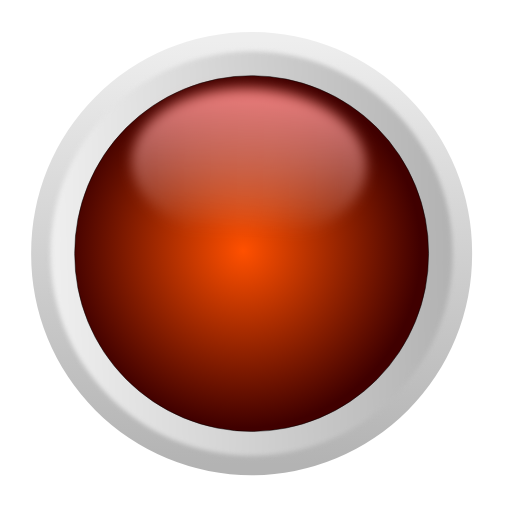
t = 0.00 s
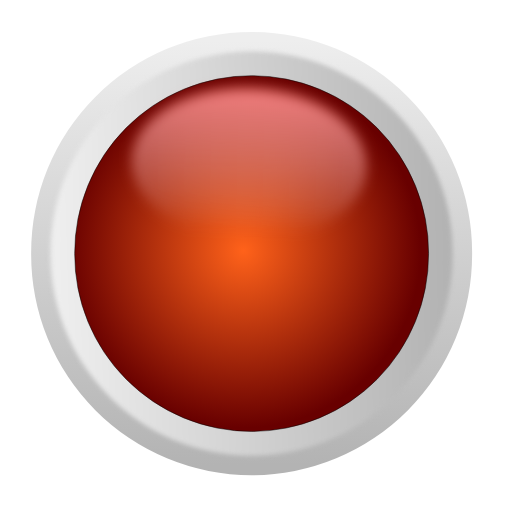
t = 0.38 s
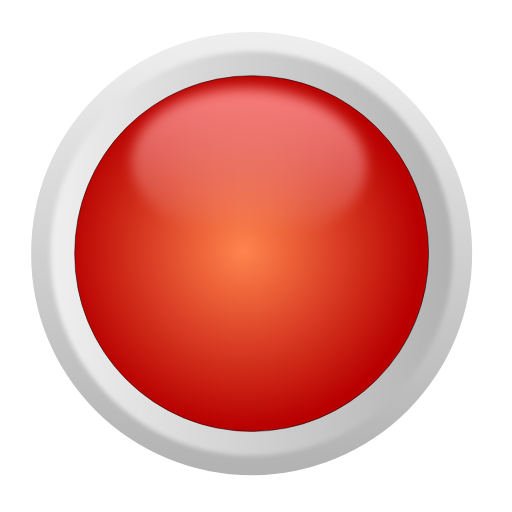
t = 1.13 s
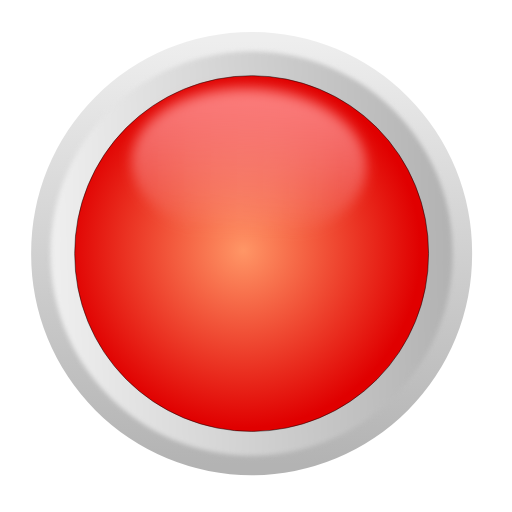
t = 1.50 s
t = 1.88 s: frame unchanged from t = 1.13 s, image omitted
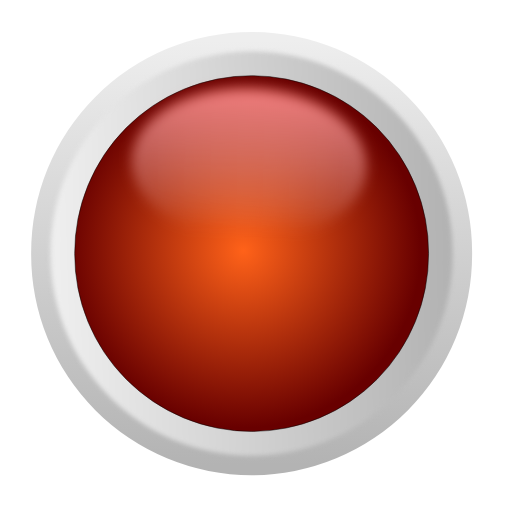
t = 2.63 s

The animated SVG that drew these frames (rendered in a browser with its animation timeline set to each time). Animation: 2 SMIL elements (animate=2); one cycle of 3.00 s, repeats indefinitely.

<?xml version="1.0" encoding="UTF-8" standalone="no"?>
<svg
  xmlns="http://www.w3.org/2000/svg"
  xmlns:sodipodi="http://sodipodi.sourceforge.net/DTD/sodipodi-0.dtd"
  xmlns:xlink="http://www.w3.org/1999/xlink"
  xmlns:svg="http://www.w3.org/2000/svg" id="svg2" sodipodi:docname="button.svg" viewBox="0 0 500 500" version="1.1">
  <defs id="defs4">
    <linearGradient id="linearGradient3799">
      <stop id="stop3801" stop-color="#eeeeee" offset="0" />
      <stop id="stop3803" stop-color="#b3b3b3" offset="1" />
    </linearGradient>
    <filter id="filter3847" color-interpolation-filters="sRGB">
      <feGaussianBlur id="feGaussianBlur3849" stdDeviation="3.5428571"  />
    </filter>
    <filter id="filter3925"  color-interpolation-filters="sRGB">
      <feGaussianBlur id="feGaussianBlur3927" stdDeviation="9.8027192"  />
    </filter>
    <linearGradient id="linearGradient3935" y2="849.44" xlink:href="#linearGradient3799" gradientUnits="userSpaceOnUse" x2="466.45" y1="167.58" x1="472.81"  />
    <linearGradient id="linearGradient3937" y2="505.03" xlink:href="#linearGradient3799" gradientUnits="userSpaceOnUse" x2="791.04" y1="497.12" x1="106.1"  />
    <radialGradient id="radialGradient3939" gradientUnits="userSpaceOnUse" cy="503.7" cx="431.97" r="354.79" >
      <stop id="stop3757" stop-color="#ff5000" offset="0">
        <animate attributeName="stop-color" values="#ff5000; #ff9666; #ff5000;" dur="3s" repeatCount="indefinite" />
      </stop>
      <stop id="stop3759" stop-color="#400000" offset="1">
        <animate attributeName="stop-color" values="#400000; #e00000; #400000;" dur="3s" repeatCount="indefinite" />
      </stop>
    </radialGradient>
    <linearGradient id="linearGradient3947" y2="478.6" gradientUnits="userSpaceOnUse" x2="1410.2" y1="228.08" x1="1410.5" >
      <stop id="stop3893" stop-color="#ff8080" offset="0" />
      <stop id="stop3895" stop-color="#ffd5d5" stop-opacity="0" offset="1" />
    </linearGradient>
  </defs>
  <sodipodi:namedview id="base" bordercolor="#666666" pagecolor="#ffffff" showgrid="false" borderopacity="1.0" borderlayer="false" />
  <g id="layer1" transform="translate(0 -552.36)">
    <path id="path3807" sodipodi:rx="354.28571" sodipodi:ry="354.28571" style="fill-rule:evenodd;fill:url(#linearGradient3935)" sodipodi:type="arc" d="m802.86 509.51a354.29 354.29 0 1 1 -708.57 0 354.29 354.29 0 1 1 708.57 0z" transform="matrix(-.60774 0 0 .60774 518.35 490.33)" sodipodi:cy="509.50504" sodipodi:cx="448.57144" />
    <path id="path2985-9" sodipodi:rx="354.28571" sodipodi:ry="354.28571" style="filter:url(#filter3847);fill-rule:evenodd;fill:url(#linearGradient3937)" sodipodi:type="arc" d="m802.86 509.51a354.29 354.29 0 1 1 -708.57 0 354.29 354.29 0 1 1 708.57 0z" transform="matrix(.55393 -.016596 .016596 .55393 -11.195 525.2)" sodipodi:cy="509.50504" sodipodi:cx="448.57144" />
    <path id="path2985" sodipodi:rx="354.28571" sodipodi:ry="354.28571" style="fill-rule:evenodd;stroke:#000000;stroke-width:1px;fill:url(#radialGradient3939)" sodipodi:type="arc" d="m802.86 509.51a354.29 354.29 0 1 1 -708.57 0 354.29 354.29 0 1 1 708.57 0z" transform="matrix(.48769 0 0 .48769 26.972 551.5)" sodipodi:cy="509.50504" sodipodi:cx="448.57144" />
    <path id="path3889" sodipodi:rx="202.0305" sodipodi:ry="119.198" style="filter:url(#filter3925);fill-rule:evenodd;fill:url(#linearGradient3947)" sodipodi:type="arc" d="m1612.2 371.52a202.03 119.2 0 1 1 -404.06 0 202.03 119.2 0 1 1 404.06 0z" transform="matrix(.56837 .021577 -.023565 .62075 -549.49 451.74)" sodipodi:cy="371.51938" sodipodi:cx="1410.173" />
  </g>
</svg>
